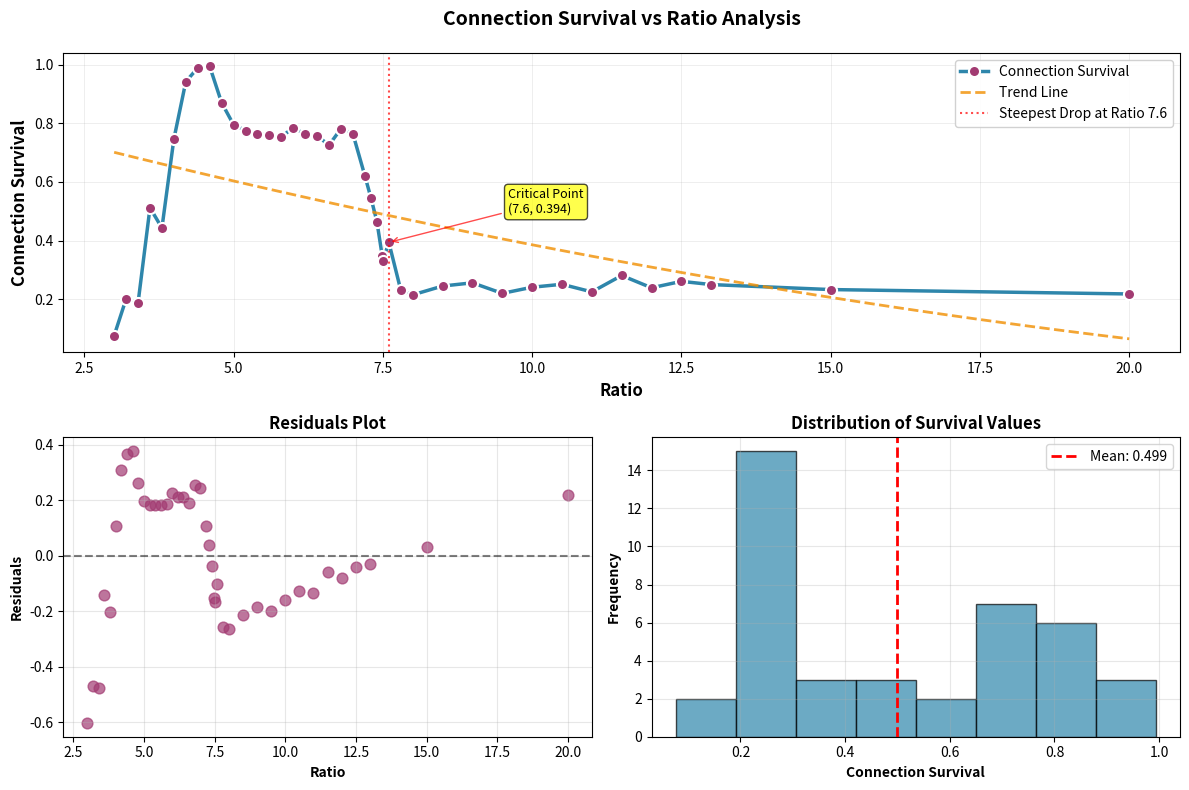

The script that saved this image:
import matplotlib.pyplot as plt
import numpy as np
from scipy import stats
import pandas as pd
from scipy.stats import pearsonr, spearmanr
import seaborn as sns

connection_survival = [0.076, 0.201, 0.187, 0.512, 0.443, 0.746, 0.942, 0.989, 0.994, 0.870, 0.795, 0.775, 0.765, 0.759, 0.754, 0.785, 0.762, 0.756, 0.726, 0.782, 0.763, 0.620, 0.546, 0.465, 0.347, 0.331, 0.394, 0.231, 0.215, 0.245, 0.256, 0.220, 0.241, 0.251, 0.225, 0.281, 0.239, 0.261, 0.250,  0.233, 0.218]
ratio = [3, 3.2, 3.4, 3.6, 3.8, 4, 4.2, 4.4, 4.6, 4.8, 5.0, 5.2, 5.4, 5.6, 5.8, 6, 6.2, 6.4, 6.6, 6.8, 7, 7.2, 7.3, 7.4, 7.49, 7.5, 7.6, 7.8, 8, 8.5, 9.0, 9.5, 10, 10.5, 11, 11.5, 12, 12.5, 13,  15, 20]
x = np.array(ratio)  
y = np.array(connection_survival)

plt.figure(figsize=(12, 8))
plt.subplot(2, 2, (1, 2))
plt.plot(x, y, 'o-', color='#2E86AB', linewidth=2.5, markersize=8, 
         markerfacecolor='#A23B72', markeredgecolor='white', markeredgewidth=1.5,
         label='Connection Survival')

# Add trend line
z = np.polyfit(x, y, 2)  # 2nd degree polynomial fit
p = np.poly1d(z)
x_smooth = np.linspace(x.min(), x.max(), 100)
plt.plot(x_smooth, p(x_smooth), '--', color='#F18F01', linewidth=2, alpha=0.8, label='Trend Line')

# Identify the steepest drop point
differences = np.diff(y)
steepest_drop_idx = np.argmin(differences)
plt.axvline(x=x[steepest_drop_idx], color='red', linestyle=':', alpha=0.7, 
           label=f'Steepest Drop at Ratio {x[steepest_drop_idx]}')

# Styling
plt.xlabel('Ratio', fontsize=12, fontweight='bold')
plt.ylabel('Connection Survival', fontsize=12, fontweight='bold')
plt.title('Connection Survival vs Ratio Analysis', fontsize=14, fontweight='bold', pad=20)
plt.grid(True, alpha=0.3, linestyle='-', linewidth=0.5)
plt.legend(framealpha=0.9, fontsize=10)

# Add text annotation for the critical point
critical_ratio = x[steepest_drop_idx]
critical_survival = y[steepest_drop_idx]
plt.annotate(f'Critical Point\n({critical_ratio}, {critical_survival:.3f})', 
            xy=(critical_ratio, critical_survival), xytext=(critical_ratio+2, critical_survival+0.1),
            arrowprops=dict(arrowstyle='->', color='red', alpha=0.7),
            bbox=dict(boxstyle="round,pad=0.3", facecolor='yellow', alpha=0.7),
            fontsize=9)

# Statistical Analysis
print("=== CONNECTION SURVIVAL ANALYSIS ===\n")

# Basic statistics
print("DESCRIPTIVE STATISTICS:")
print(f"Mean Connection Survival: {np.mean(y):.4f}")
print(f"Std Deviation: {np.std(y):.4f}")
print(f"Min Survival: {np.min(y):.4f} at Ratio {x[np.argmin(y)]}")
print(f"Max Survival: {np.max(y):.4f} at Ratio {x[np.argmax(y)]}")
print(f"Range: {np.max(y) - np.min(y):.4f}")

# Correlation analysis
pearson_corr, pearson_p = pearsonr(x, y)
spearman_corr, spearman_p = spearmanr(x, y)

print(f"\nCORRELATION ANALYSIS:")
print(f"Pearson Correlation: {pearson_corr:.4f} (p-value: {pearson_p:.4f})")
print(f"Spearman Correlation: {spearman_corr:.4f} (p-value: {spearman_p:.4f})")

# Significance interpretation
alpha = 0.05
if pearson_p < alpha:
    print(f"✓ Pearson correlation is statistically significant (p < {alpha})")
else:
    print(f"✗ Pearson correlation is not statistically significant (p ≥ {alpha})")

if spearman_p < alpha:
    print(f"✓ Spearman correlation is statistically significant (p < {alpha})")
else:
    print(f"✗ Spearman correlation is not statistically significant (p ≥ {alpha})")

# Linear regression analysis
slope, intercept, r_value, p_value_reg, std_err = stats.linregress(x, y)
print(f"\nLINEAR REGRESSION:")
print(f"Slope: {slope:.6f}")
print(f"Intercept: {intercept:.6f}")
print(f"R-squared: {r_value**2:.4f}")
print(f"P-value: {p_value_reg:.4f}")
print(f"Standard Error: {std_err:.6f}")

# Identify critical transition points
print(f"\nCRITICAL TRANSITION ANALYSIS:")
print(f"Steepest decline occurs between Ratio {x[steepest_drop_idx]:.2f} and {x[steepest_drop_idx+1]:.2f}")
print(f"Survival drops by {abs(differences[steepest_drop_idx]):.3f} units")
print(f"This represents a {abs(differences[steepest_drop_idx])/y[steepest_drop_idx]*100:.1f}% decrease")

# Find where survival drops below certain thresholds
thresholds = [0.5, 0.3, 0.25]
for threshold in thresholds:
    below_threshold = x[y < threshold]
    if len(below_threshold) > 0:
        print(f"Connection survival drops below {threshold} at Ratio ≥ {below_threshold[0]}")

# Subplot 2: Residuals plot
plt.subplot(2, 2, 3)
predicted = slope * x + intercept
residuals = y - predicted
plt.scatter(x, residuals, color='#A23B72', alpha=0.7, s=60)
plt.axhline(y=0, color='black', linestyle='--', alpha=0.5)
plt.xlabel('Ratio', fontweight='bold')
plt.ylabel('Residuals', fontweight='bold')
plt.title('Residuals Plot', fontweight='bold')
plt.grid(True, alpha=0.3)

# Subplot 3: Distribution of survival values
plt.subplot(2, 2, 4)
plt.hist(y, bins=8, color='#2E86AB', alpha=0.7, edgecolor='black', linewidth=1)
plt.xlabel('Connection Survival', fontweight='bold')
plt.ylabel('Frequency', fontweight='bold')
plt.title('Distribution of Survival Values', fontweight='bold')
plt.grid(True, alpha=0.3)

# Add mean line
plt.axvline(np.mean(y), color='red', linestyle='--', linewidth=2, label=f'Mean: {np.mean(y):.3f}')
plt.legend()

plt.tight_layout()
plt.show()

# Create correlation matrix visualization
print(f"\nCORRELATION MATRIX:")
data_df = pd.DataFrame({'Ratio': x, 'Connection_Survival': y})
correlation_matrix = data_df.corr()
print(correlation_matrix)

# Additional analysis: Change rate analysis
print(f"\nCHANGE RATE ANALYSIS:")
rate_of_change = np.diff(y) / np.diff(x)
print("Rate of change between consecutive points:")
for i in range(len(rate_of_change)):
    print(f"  Ratio {x[i]:.2f} to {x[i+1]:.2f}: {rate_of_change[i]:.4f}")

# Find the most dramatic change
max_change_idx = np.argmax(np.abs(rate_of_change))
print(f"\nMost dramatic change: {rate_of_change[max_change_idx]:.4f}")
print(f"Occurs between Ratio {x[max_change_idx]:.2f} and {x[max_change_idx+1]:.2f}")

# Summary insights
print(f"\n=== KEY INSIGHTS ===")
print(f"1. Peak survival occurs at Ratio {x[np.argmax(y)]:.1f} with {np.max(y):.3f} survival rate")
print(f"2. Survival shows {pearson_corr:.3f} correlation with ratio (moderate {'negative' if pearson_corr < 0 else 'positive'})")
print(f"3. Critical drop-off begins around Ratio {x[steepest_drop_idx]:.2f}")
print(f"4. The relationship explains {r_value**2*100:.1f}% of the variance (R²)")

if pearson_p < 0.001:
    significance = "highly significant (p < 0.001)"
elif pearson_p < 0.01:
    significance = "very significant (p < 0.01)"
elif pearson_p < 0.05:
    significance = "significant (p < 0.05)"
else:
    significance = "not significant (p ≥ 0.05)"

print(f"5. The correlation is {significance}")